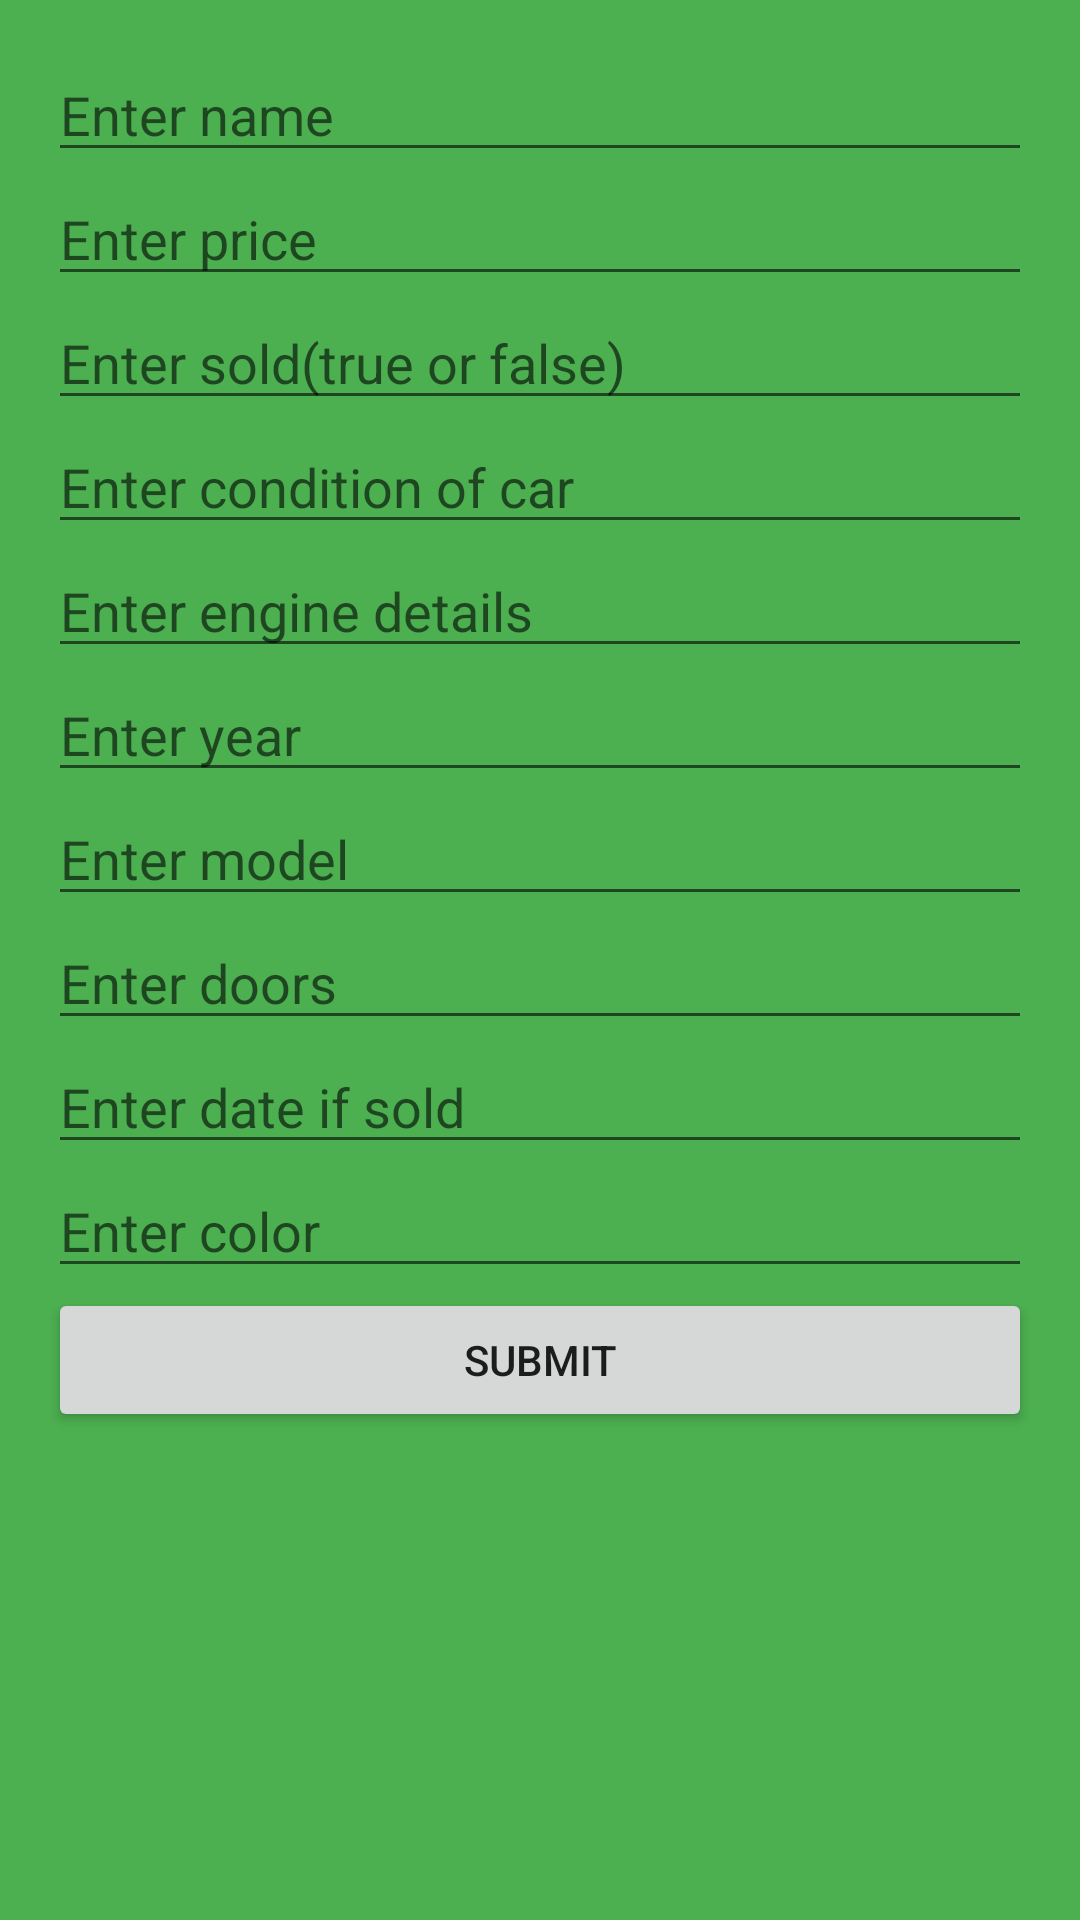

The Android layout XML behind this screen, and the referenced resources:
<!-- AndroidManifest.xml: application theme Theme.VehicleManagement -->
<!-- res/layout/activity_add.xml -->
<LinearLayout
    xmlns:android="http://schemas.android.com/apk/res/android"
    android:layout_width="match_parent"
    android:layout_height="match_parent"
    android:orientation="vertical"
    android:background="#4CAF50"
    android:padding="16dp">

    <EditText
        android:id="@+id/name_text"
        android:layout_width="match_parent"
        android:layout_height="wrap_content"
        android:hint="Enter name"/>

    <EditText
        android:id="@+id/price_text"
        android:layout_width="match_parent"
        android:layout_height="wrap_content"
        android:hint="Enter price"/>

    <EditText
        android:id="@+id/a_text"
        android:layout_width="match_parent"
        android:layout_height="wrap_content"
        android:hint="Enter sold(true or false)"/>

    <EditText
        android:id="@+id/condition_text"
        android:layout_width="match_parent"
        android:layout_height="wrap_content"
        android:hint="Enter condition of car"/>

    <EditText
        android:id="@+id/engine_text"
        android:layout_width="match_parent"
        android:layout_height="wrap_content"
        android:hint="Enter engine details"/>

    <EditText
        android:id="@+id/year_text"
        android:layout_width="match_parent"
        android:layout_height="wrap_content"
        android:hint="Enter year"/>

    <EditText
        android:id="@+id/model_text"
        android:layout_width="match_parent"
        android:layout_height="wrap_content"
        android:hint="Enter model"/>

    <EditText
        android:id="@+id/doors_text"
        android:layout_width="match_parent"
        android:layout_height="wrap_content"
        android:hint="Enter doors"/>

    <EditText
        android:id="@+id/date_text"
        android:layout_width="match_parent"
        android:layout_height="wrap_content"
        android:hint="Enter date if sold"/>

    <EditText
        android:id="@+id/color_text"
        android:layout_width="match_parent"
        android:layout_height="wrap_content"
        android:hint="Enter color"/>

    <Button
        android:id="@+id/button_submit"
        android:layout_width="match_parent"
        android:layout_height="wrap_content"
        android:text="Submit"/>

</LinearLayout>
<!-- resources referenced by this layout -->
<resources>
  <style name="Theme.VehicleManagement" parent="Theme.MaterialComponents.DayNight.NoActionBar">
          
          <item name="colorPrimary">@color/purple_500</item>
          <item name="colorPrimaryVariant">@color/purple_700</item>
          <item name="colorOnPrimary">@color/white</item>
          
          <item name="colorSecondary">@color/teal_200</item>
          <item name="colorSecondaryVariant">@color/teal_700</item>
          <item name="colorOnSecondary">@color/black</item>
          
          <item name="android:statusBarColor" tools:targetApi="l">?attr/colorPrimaryVariant</item>
          
      </style>
  <!-- not gathered from this repository: default colours our renderer supplied (Android Studio template values) -->
  <color name="purple_500">#FF6200EE</color>
  <color name="purple_700">#FF3700B3</color>
  <color name="teal_200">#FF03DAC5</color>
  <color name="teal_700">#FF018786</color>
  <color name="black">#FF000000</color>
  <color name="white">#FFFFFFFF</color>
</resources>
